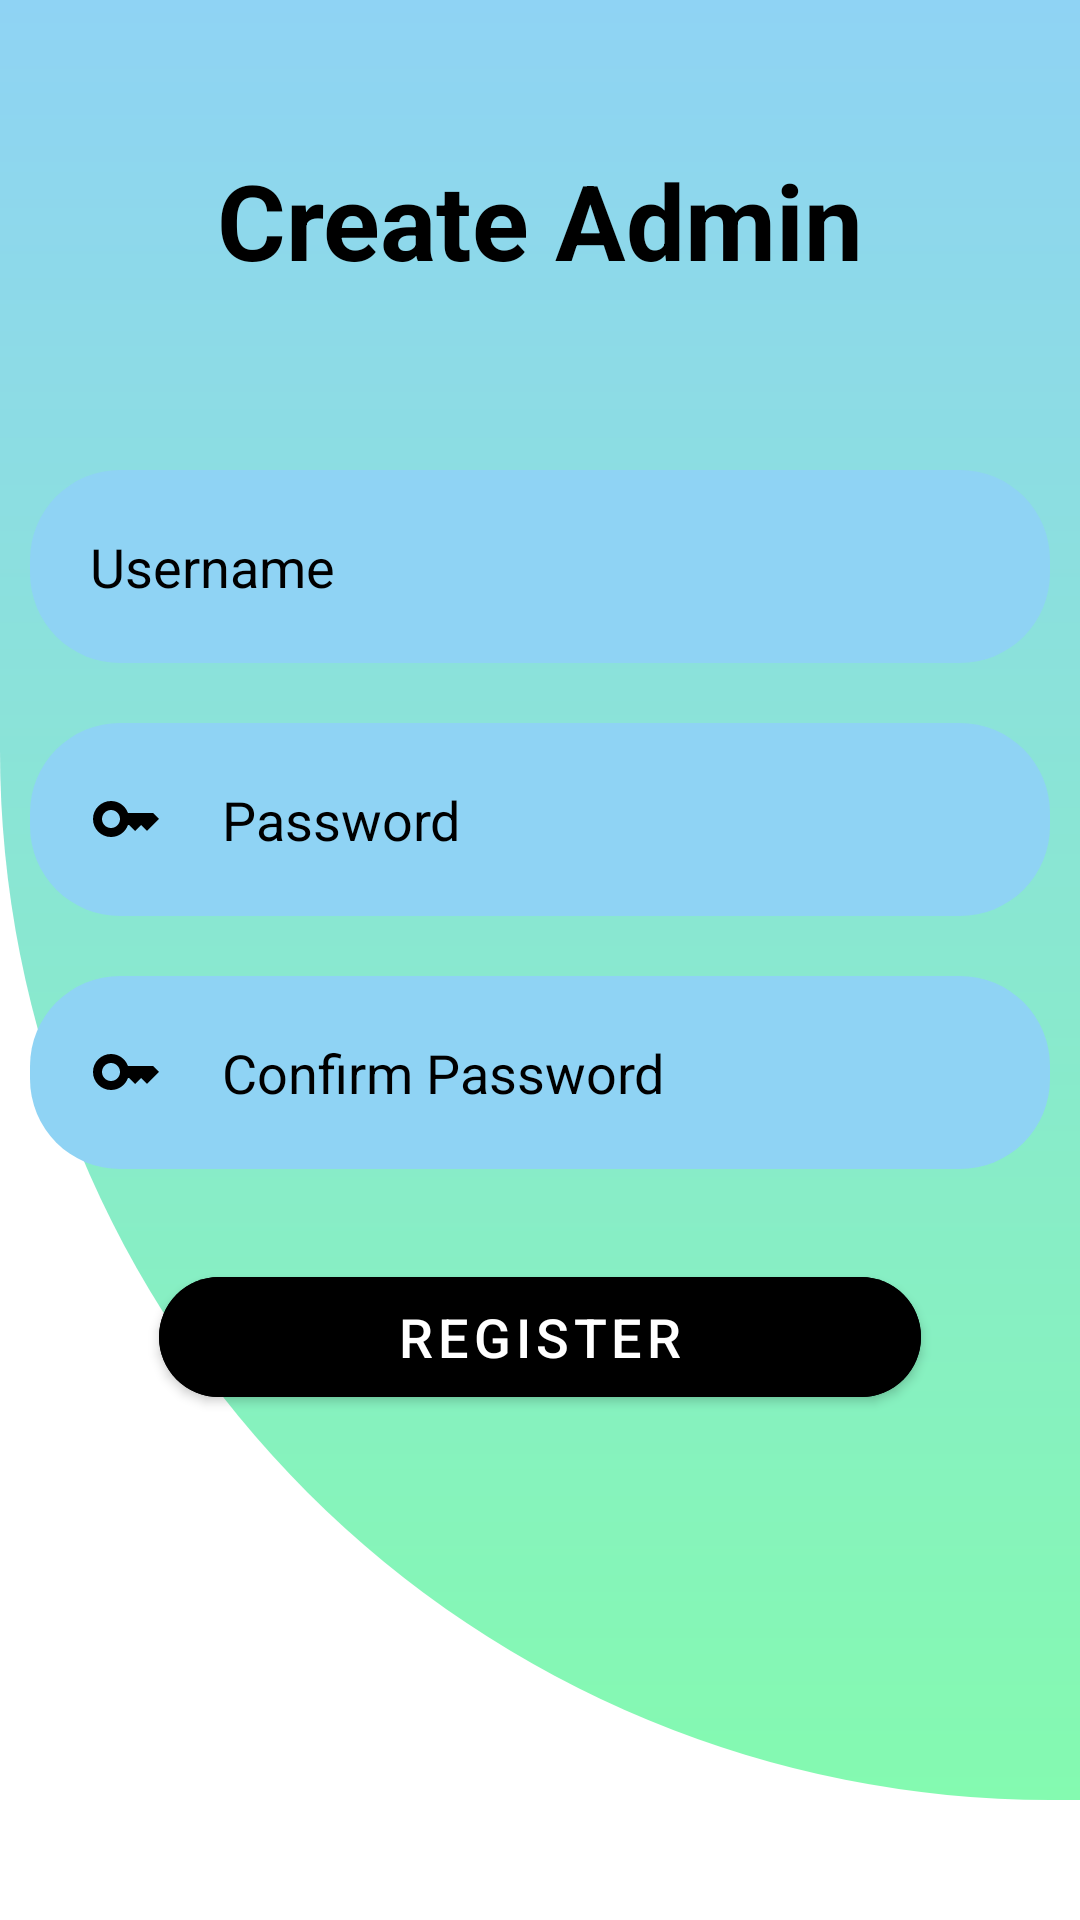

The Android layout XML behind this screen, and the referenced resources:
<!-- AndroidManifest.xml: application theme Theme.SymrnaApp2 -->
<!-- res/layout/activity_register.xml -->
<?xml version="1.0" encoding="utf-8"?>
<RelativeLayout xmlns:android="http://schemas.android.com/apk/res/android"
    xmlns:app="http://schemas.android.com/apk/res-auto"
    xmlns:tools="http://schemas.android.com/tools"
    android:layout_width="match_parent"
    android:layout_height="match_parent"
    tools:context=".Register">

    <View
        android:id="@+id/top_view"
        android:layout_width="match_parent"
        android:layout_height="600dp"
        android:background="@drawable/background2"/>

    <TextView
        android:id="@+id/sign_in"
        android:layout_width="match_parent"
        android:layout_height="wrap_content"
        android:layout_marginStart="50dp"
        android:layout_marginTop="50dp"
        android:layout_marginEnd="50dp"
        android:layout_marginBottom="50dp"
        android:gravity="center"
        android:text="Create Admin"
        android:textColor="@color/black"
        android:textSize="35sp"
        android:textStyle="bold"
        tools:ignore="TextContrastCheck" />

    <EditText
        android:id="@+id/username"
        android:layout_width="match_parent"
        android:layout_height="wrap_content"
        android:layout_below="@id/sign_in"
        android:layout_marginStart="10dp"
        android:layout_marginTop="10dp"
        android:layout_marginEnd="10dp"
        android:layout_marginBottom="10dp"
        android:background="@drawable/edittext_background"
        android:drawableLeft="@drawable/ic_username"
        android:drawablePadding="20dp"
        android:hint="@string/username"
        android:padding="20dp"
        android:textColor="@color/black"
        android:textColorHint="@color/black"
        tools:ignore="Autofill,RtlHardcoded,TextContrastCheck,TextFields,VisualLintTextFieldSize" />

    <EditText
        android:id="@+id/password"
        android:layout_width="match_parent"
        android:layout_height="wrap_content"
        android:layout_below="@id/username"
        android:layout_marginStart="10dp"
        android:layout_marginTop="10dp"
        android:layout_marginEnd="10dp"
        android:layout_marginBottom="10dp"
        android:background="@drawable/edittext_background"
        android:drawableLeft="@drawable/ic_password"
        android:drawablePadding="20dp"
        android:hint="@string/password"
        android:padding="20dp"
        android:inputType="textPassword"
        android:textColor="@color/black"
        android:textColorHint="@color/black"
        tools:ignore="Autofill,RtlHardcoded,TextContrastCheck,TextFields,VisualLintTextFieldSize" />

    <EditText
        android:id="@+id/confirm_password"
        android:layout_width="match_parent"
        android:layout_height="wrap_content"
        android:layout_below="@id/password"
        android:layout_marginStart="10dp"
        android:layout_marginTop="10dp"
        android:layout_marginEnd="10dp"
        android:layout_marginBottom="10dp"
        android:background="@drawable/edittext_background"
        android:drawableLeft="@drawable/ic_password"
        android:drawablePadding="20dp"
        android:hint="@string/confirm_password"
        android:padding="20dp"
        android:inputType="textPassword"
        android:textColor="@color/black"
        android:textColorHint="@color/black"
        tools:ignore="Autofill,RtlHardcoded,TextContrastCheck,TextFields,VisualLintTextFieldSize" />

    <com.google.android.material.button.MaterialButton
        android:id="@+id/registerBtn"
        android:layout_width="254dp"
        android:layout_height="52dp"
        android:layout_below="@+id/confirm_password"
        android:layout_centerHorizontal="true"
        android:layout_marginStart="20dp"
        android:layout_marginTop="20dp"
        android:textSize="18sp"
        app:cornerRadius="20dp"
        android:layout_marginEnd="20dp"
        android:layout_marginBottom="20dp"
        android:backgroundTint="@color/design_default_color_on_secondary"
        android:text="@string/register" />

</RelativeLayout>
<!-- resources referenced by this layout -->
<resources>
  <color name="black">#FF000000</color>
  <!-- drawable background2 (drawable) -->
  <?xml version="1.0" encoding="utf-8"?>
  <shape xmlns:android="http://schemas.android.com/apk/res/android">
      <corners
          android:bottomLeftRadius="350dp"
          />
      <gradient android:angle="90" android:startColor="#84fab0" android:endColor="#8fd3f4"/>
  
  </shape>
  <!-- drawable edittext_background (drawable) -->
  <?xml version="1.0" encoding="utf-8"?>
  <selector xmlns:android="http://schemas.android.com/apk/res/android">
       <item>
              <shape android:shape="rectangle">
                  <solid android:color="@color/blue"/>
                  <corners android:radius="30dp"/>
  
              </shape>
          </item>
  
  </selector>
  <!-- drawable ic_password (drawable) -->
  <vector android:height="24dp" android:tint="@color/black"
      android:viewportHeight="24" android:viewportWidth="24"
      android:width="24dp" xmlns:android="http://schemas.android.com/apk/res/android">
      <path android:fillColor="@android:color/black" android:pathData="M21,10h-8.35C11.83,7.67 9.61,6 7,6c-3.31,0 -6,2.69 -6,6s2.69,6 6,6c2.61,0 4.83,-1.67 5.65,-4H13l2,2l2,-2l2,2l4,-4.04L21,10zM7,15c-1.65,0 -3,-1.35 -3,-3c0,-1.65 1.35,-3 3,-3s3,1.35 3,3C10,13.65 8.65,15 7,15z"/>
  </vector>
  <string name="confirm_password">Confirm Password</string>
  <string name="password">Password</string>
  <string name="register">Register</string>
  <string name="username">Username</string>
  <style name="Theme.SymrnaApp2" parent="Theme.MaterialComponents.DayNight.NoActionBar">
          
          <item name="colorPrimary">@color/blue</item>
          <item name="colorPrimaryVariant">@color/blue</item>
          <item name="colorOnPrimary">@color/white</item>
          
          <item name="colorSecondary">@color/teal_200</item>
          <item name="colorSecondaryVariant">@color/teal_700</item>
          <item name="colorOnSecondary">@color/black</item>
          
          <item name="android:statusBarColor">?attr/colorPrimaryVariant</item>
          
      </style>
  <color name="blue">#8fd3f4</color>
  <color name="white">#FFFFFFFF</color>
  <color name="teal_200">#FF03DAC5</color>
  <color name="teal_700">#FF018786</color>
</resources>
